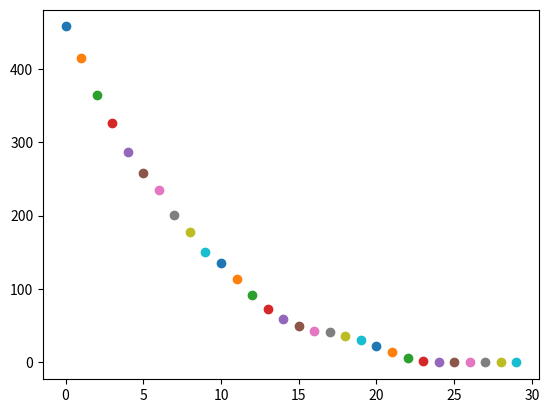

The matplotlib source for this figure:
#!/usr/bin/env python3
# -*- coding: utf-8 -*-
"""
The simplest particle swarm optimization code (2d Python 3.x)

This code is meant to be a very simple particle swarm optimization (PSO) code 
implementation using only the basic computing packages in packages (mainly NumPy). 
This code favors readability and ease of understanding over speed and robustness 
and is meant to be used as either a research tool or a study guide for anyone 
intrested in learning about particle swarm optimization.  

This code is set up for a 2D optimization, however, this code can be simply 
updated to allow for any number of dimensions with real-number solutions. 

@author: [email redacted]
[redacted]
"""

import numpy as np
import time as time
import matplotlib.pyplot as plt
import matplotlib as mpl

plt.close('all')
#%% Define the inputs to the PSO

# Define the function that will be optimized. Here, the optimal value is x=10, y=20
def Function(x,y):
    z = (x-10)**2 + (y-20)**2
    return(z)

# Set the parameters for the particle swarm optimization. The parameters set here 
# were selected as they provide for a simple-to-read final plot. Experimentation 
#with the parameters is encouraged. 
swarm_size = 5                       # number of the swarm particles
iterations = 30                      # maximum number of iterations
inertia = 0.5                        # inertia of a particle
dimensions = 2                       # number of values the PSO will optimize
local_weight = 2                     # weighted factor for the particles historical best
global_weight =  2                   # weighted factor for the the global best
max_velocity = 1                     # the highest velocity allowed for a particle
step_size = 1                        # step size for updating each particle, or how far a particle 
                                     # travels before its velocity is readjusted  
#%% Setup the PSO
                                     
# set the x,y location of the particle's (initial guess) scattered around the x=0,y=0
particle_location = np.random.rand(swarm_size,dimensions)-0.5 

# set the initial velocity of the particles in each direction
particle_velocity = np.random.rand(swarm_size,dimensions)

# solve the function for the particle's locations and save as their local best
particle_best_value = Function(particle_location[:,0],particle_location[:,1])
particle_best_location = np.copy(particle_location)

# find the global best location of the initial guess and update the global best location
global_best_value = np.min(particle_best_value)
global_best_location = particle_location[np.argmin(particle_best_value)].copy()

# create empty lists that are updated during the processes and used only for 
# plotting the final results

best_value = []                  # for the best fitting value
best_locaion = []                # for the location of the best fitting value 
iteration_value_best = []        # for the best fitting value of the iteration
iteration_locaion_best = []      # for the location of the best fitting value of the iteration
iteration_value = []             # for the values of the iteration
iteration_locaion = []           # for the locations of the iteration

#%% Run the PSO code
for iteration_i in range(iterations): # for each iteration
    for particle_i in range(swarm_size): # for each particle
        for dimension_i in range(dimensions): # for each dimension 
        
            # generate 2 random numbers between 0 and 1
            u = np.random.rand(dimensions) 

            # calculate the error between the particle's best location and its current location
            error_particle_best = particle_best_location[particle_i,dimension_i] - \
                particle_location[particle_i,dimension_i]
            # calculate the error between the global best location and the particle's current location
            error_global_best = global_best_location[dimension_i] - \
                particle_location[particle_i,dimension_i]
            
            # update the velocity vector in a given dimension            
            v_new = inertia*particle_velocity[particle_i,dimension_i] + \
                local_weight*u[0]*error_particle_best + \
                global_weight*u[1]*error_global_best

            # bound a particle's velocity to the maximum value set above       
            if v_new < -max_velocity:
                v_new = -max_velocity
            elif v_new > max_velocity:
                v_new = max_velocity
            
            # update the particle location
            particle_location[particle_i,dimension_i] = particle_location[particle_i,dimension_i] + \
                v_new*step_size
            
            # update the particle velocity
            particle_velocity[particle_i,dimension_i] = v_new
        
        # for the new location, check if this is a new local or global best
        v = Function(particle_location[particle_i,0],particle_location[particle_i,1])
        # update if its a new local best
        if v < particle_best_value[particle_i]: 
            particle_best_value[particle_i]=v
            particle_best_location[particle_i,:] = particle_location[particle_i,:].copy()
        # update if its a new global best
        if v < global_best_value:
            global_best_value=v
            global_best_location = particle_location[particle_i,:].copy()

    # print the current best location to the console
    print('solution at x='+'%.2f' % global_best_location[0]+', y='+'%.2f' % global_best_location[1])
    plt.scatter(iteration_i,Function(global_best_location[0],global_best_location[1]))

    # update the lists
    best_value.append(global_best_value.copy())
    best_locaion.append(global_best_location.copy())
    iteration_value.append(v)
    iteration_locaion.append(particle_location.copy())
    v = Function(particle_location[:,0].copy(),particle_location[:,1].copy())
    iteration_value_best.append(np.min(v))
    iteration_locaion_best.append(particle_location[np.argmin(v),:])

#%% Plot the final results
##plt.figure(figsize=(5,5))
##plt.grid('on')
##plt.rc('axes', axisbelow=True)
##plt.scatter(10,20,100,marker='*',facecolors='k', edgecolors='k')
###plt.text(10,21,'optimal solution',horizontalalignment='center')
##for i in range(len(iteration_locaion)):
##    plt.scatter(iteration_locaion[i][:,0],iteration_locaion[i][:,1],10,marker='x')
##    plt.scatter(best_locaion[i][0],best_locaion[i][1],50,marker='o',facecolors='none',edgecolors='k',linewidths=0.4)
##    plt.text(best_locaion[i][0]+0.1,best_locaion[i][1]+0.1,str(i),fontsize=8)
##plt.xlim(-1,15)
##plt.ylim(-1,23)
##plt.xlabel('$x$')
##plt.ylabel('$y$')
##plt.title('2-dimensional particle swarm optimization')
plt.show()


